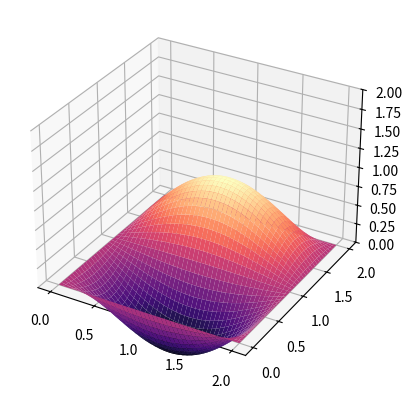

Python code for this plot: (Note: this script raises an exception after producing the figure.)
import numpy as np
import time
from matplotlib import pyplot as plt
from matplotlib.animation import FuncAnimation


#############################
#                           #
#     Тестовый пример       #
#                           #
#############################


def phi(x, y):
    return np.sin(np.pi * x / 2) * np.sin(np.pi * y)


def ff(x, y, t):
    return np.sin(np.pi * x / 2) * np.sin(np.pi * y) * np.cos(2 * t) * (4 - np.pi ** 2 * 5 / 4)


def lambd(n, m):
    return np.pi ** 2 * (n * n + m * m) / 4


def v(x, y, n, m):
    return np.sin(n * np.pi * x / 2) * np.sin(m * np.pi * y / 2)


def B(n, m):
    if n == 1 or m == 2:
        return 0
    return -8 * np.sin(np.pi * n / 2) * np.cos(np.pi * m / 2) / ((np.pi ** 2) * (m * m - 4) * (n * n - 1))


def B2(n, m):
    return 0


def u_elementary(x, y, t, n, m):
    return (B(n, m) * np.cos(lambd(n, m) ** (0.5) * t) + B2(n, m) * np.sin(lambd(n, m) ** (0.5) * t)) * v(x, y, n, m)


def my_u(x, y, t):
    return phi(x, y) * np.cos(np.sqrt(lambd(1, 2)) * t)


def u(x, y, t, M=100, N=100):
    #    if (x == 0 or y == 0 or x == 5 or y == 5):
    #        return 0
    res = 0
    for m in range(1, M + 1):
        for n in range(1, N + 1):
            res += u_elementary(x, y, t, n, m)
    return res


def update_plot(frame_number, zarray, plot):
    plot[0].remove()
    plot[0] = ax.plot_surface(x, y, zarray[:, :, frame_number], cmap="magma")


time0 = time.time()
N = 250  # Meshsize
fps = 10  # frame per sec
frn = 62  # frame number of the animation

x = np.linspace(0, 2, N + 1, endpoint=True)
x, y = np.meshgrid(x, x)
zarray = np.zeros((N + 1, N + 1, frn))

for i in range(frn):
    zarray[:, :, i] = my_u(x, y, 0.1 * i)
box_1 = {'facecolor': 'white',  # цвет области
         'edgecolor': 'black',  # цвет крайней линии
         'boxstyle': 'round'}

fig = plt.figure()
ax = fig.add_subplot(111, projection='3d')
ax.text(0, 0, 11, s='t = [0, 6)')

plot = [ax.plot_surface(x, y, zarray[:, :, 0], color='0.75', rstride=1, cstride=1)]
ax.set_zlim(0, 2)
ani = FuncAnimation(fig, update_plot, frn, fargs=(zarray, plot), interval=1000 / fps)
print(time.time() - time0)
fn = 'myplotTest'
ani.save(fn + '.mp4', writer='ffmpeg', fps=fps)
ani.save(fn + '.gif', writer='imagemagick', fps=fps)
